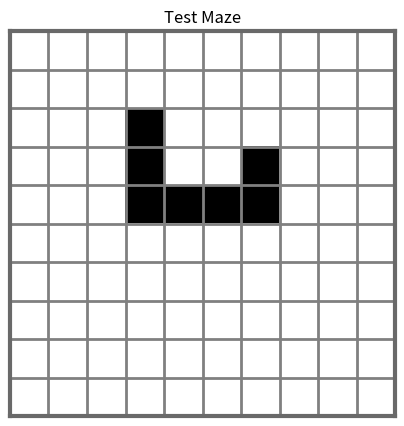

Reproduce this figure in Python.
import numpy as np
import matplotlib.pyplot as plt

class Node:
    def __init__(self, data):
        self.data = data
        self.prev = None
        self.next = None
        self.f = None
        self.g = None
        self.h = None

random_maze = np.random.randint(2, size=(10, 10))

empty_maze = np.zeros((10, 10))

maze01 = np.array([[0, 0, 0, 0, 0, 0, 0, 0, 0, 0],
                   [0, 0, 0, 0, 0, 0, 0, 0, 0, 0],
                   [0, 0, 0, 1, 0, 0, 0, 0, 0, 0],
                   [0, 0, 0, 1, 0, 0, 1, 0, 0, 0],
                   [0, 0, 0, 1, 1, 1, 1, 0, 0, 0],
                   [0, 0, 0, 0, 0, 0, 0, 0, 0, 0],
                   [0, 0, 0, 0, 0, 0, 0, 0, 0, 0],
                   [0, 0, 0, 0, 0, 0, 0, 0, 0, 0],
                   [0, 0, 0, 0, 0, 0, 0, 0, 0, 0],
                   [0, 0, 0, 0, 0, 0, 0, 0, 0, 0],])


def visualize_maze(maze, maze_title):
    plt.figure(figsize=(5, 5))
    plt.imshow(maze, cmap='binary', interpolation='none')
    plt.grid(color='gray', linestyle='-', linewidth=2)
    plt.xticks(np.arange(-0.5, maze.shape[1], 1), [])
    plt.yticks(np.arange(-0.5, maze.shape[0], 1), [])  
    plt.tick_params(axis='both', which='both', length=0)  
    plt.title(maze_title)

    ax = plt.gca()
    for spine in ax.spines.values():
        spine.set_linewidth(3)
        spine.set_edgecolor('dimgray')


    plt.show()

# Visualize the maze
visualize_maze(maze01, "Test Maze")